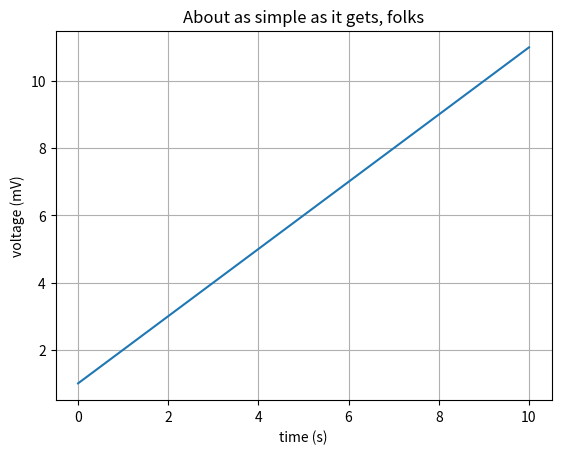

Generate this figure with matplotlib:
import matplotlib.pyplot as plt
import numpy as np

x = np.linspace(0,10,100)
y = x + 1
z = np.sin(x)
plt.plot(x, y)

plt.xlabel('time (s)')
plt.ylabel('voltage (mV)')
plt.title('About as simple as it gets, folks')
plt.grid(True)
plt.show()